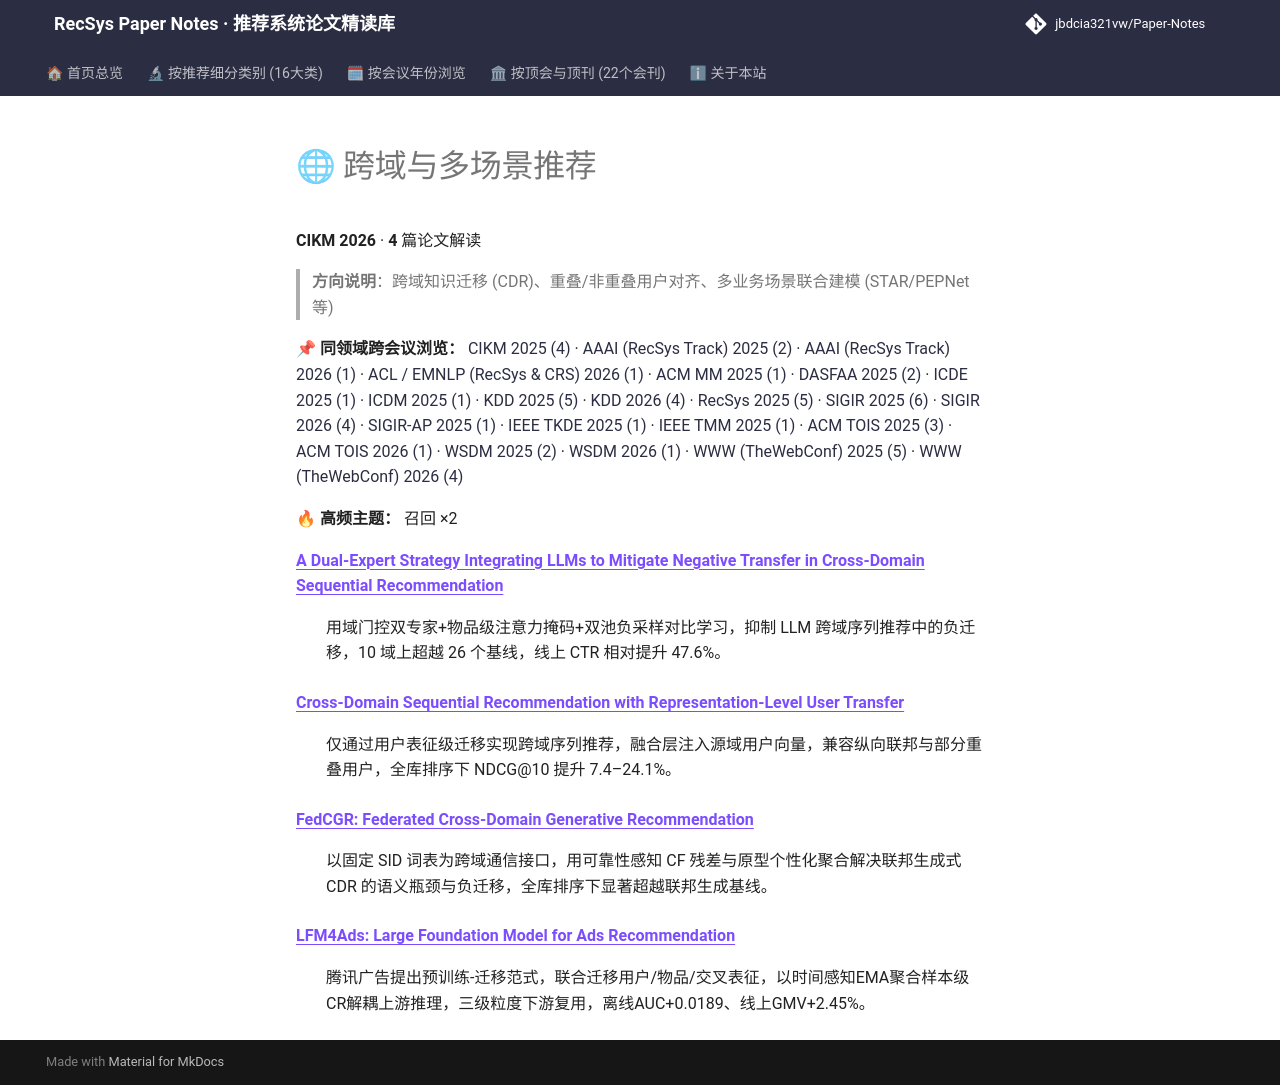

repository: jbdcia321vw/Paper-Notes · page: venues/CIKM/2026/cross_domain_multi_scenario/index.html · generator: mkdocs

# 🌐 跨域与多场景推荐

**CIKM 2026** · **4** 篇论文解读

> **方向说明**：跨域知识迁移 (CDR)、重叠/非重叠用户对齐、多业务场景联合建模 (STAR/PEPNet 等)

📌 **同领域跨会议浏览：** [CIKM 2025 (4)](../../2025/cross_domain_multi_scenario/) · [AAAI (RecSys Track) 2025 (2)](../../../AAAI/2025/cross_domain_multi_scenario/) · [AAAI (RecSys Track) 2026 (1)](../../../AAAI/2026/cross_domain_multi_scenario/) · [ACL / EMNLP (RecSys & CRS) 2026 (1)](../../../ACL_EMNLP/2026/cross_domain_multi_scenario/) · [ACM MM 2025 (1)](../../../ACM_MM/2025/cross_domain_multi_scenario/) · [DASFAA 2025 (2)](../../../DASFAA/2025/cross_domain_multi_scenario/) · [ICDE 2025 (1)](../../../ICDE/2025/cross_domain_multi_scenario/) · [ICDM 2025 (1)](../../../ICDM/2025/cross_domain_multi_scenario/) · [KDD 2025 (5)](../../../KDD/2025/cross_domain_multi_scenario/) · [KDD 2026 (4)](../../../KDD/2026/cross_domain_multi_scenario/) · [RecSys 2025 (5)](../../../RecSys/2025/cross_domain_multi_scenario/) · [SIGIR 2025 (6)](../../../SIGIR/2025/cross_domain_multi_scenario/) · [SIGIR 2026 (4)](../../../SIGIR/2026/cross_domain_multi_scenario/) · [SIGIR-AP 2025 (1)](../../../SIGIR-AP/2025/cross_domain_multi_scenario/) · [IEEE TKDE 2025 (1)](../../../TKDE/2025/cross_domain_multi_scenario/) · [IEEE TMM 2025 (1)](../../../TMM/2025/cross_domain_multi_scenario/) · [ACM TOIS 2025 (3)](../../../TOIS/2025/cross_domain_multi_scenario/) · [ACM TOIS 2026 (1)](../../../TOIS/2026/cross_domain_multi_scenario/) · [WSDM 2025 (2)](../../../WSDM/2025/cross_domain_multi_scenario/) · [WSDM 2026 (1)](../../../WSDM/2026/cross_domain_multi_scenario/) · [WWW (TheWebConf) 2025 (5)](../../../WWW/2025/cross_domain_multi_scenario/) · [WWW (TheWebConf) 2026 (4)](../../../WWW/2026/cross_domain_multi_scenario/)

🔥 **高频主题：** 召回 ×2

<dl>
<dt><strong><a href="a_dual_expert_strategy_integrating_llms_to_mitigate_negative_transfer_in_cr/">A Dual-Expert Strategy Integrating LLMs to Mitigate Negative Transfer in Cross-Domain Sequential Recommendation</a></strong></dt>
<dd>
<p>用域门控双专家+物品级注意力掩码+双池负采样对比学习，抑制 LLM 跨域序列推荐中的负迁移，10 域上超越 26 个基线，线上 CTR 相对提升 47.6%。</p>
</dd>
<dt><strong><a href="cross_domain_sequential_recommendation_with_representation_level_user_trans/">Cross-Domain Sequential Recommendation with Representation-Level User Transfer</a></strong></dt>
<dd>
<p>仅通过用户表征级迁移实现跨域序列推荐，融合层注入源域用户向量，兼容纵向联邦与部分重叠用户，全库排序下 NDCG@10 提升 7.4–24.1%。</p>
</dd>
<dt><strong><a href="fedcgr_federated_cross_domain_generative_recommendation/">FedCGR: Federated Cross-Domain Generative Recommendation</a></strong></dt>
<dd>
<p>以固定 SID 词表为跨域通信接口，用可靠性感知 CF 残差与原型个性化聚合解决联邦生成式 CDR 的语义瓶颈与负迁移，全库排序下显著超越联邦生成基线。</p>
</dd>
<dt><strong><a href="lfm4ads_large_foundation_model_for_ads_recommendation/">LFM4Ads: Large Foundation Model for Ads Recommendation</a></strong></dt>
<dd>
<p>腾讯广告提出预训练-迁移范式，联合迁移用户/物品/交叉表征，以时间感知EMA聚合样本级CR解耦上游推理，三级粒度下游复用，离线AUC+0.0189、线上GMV+2.45%。</p>
</dd>
</dl>
